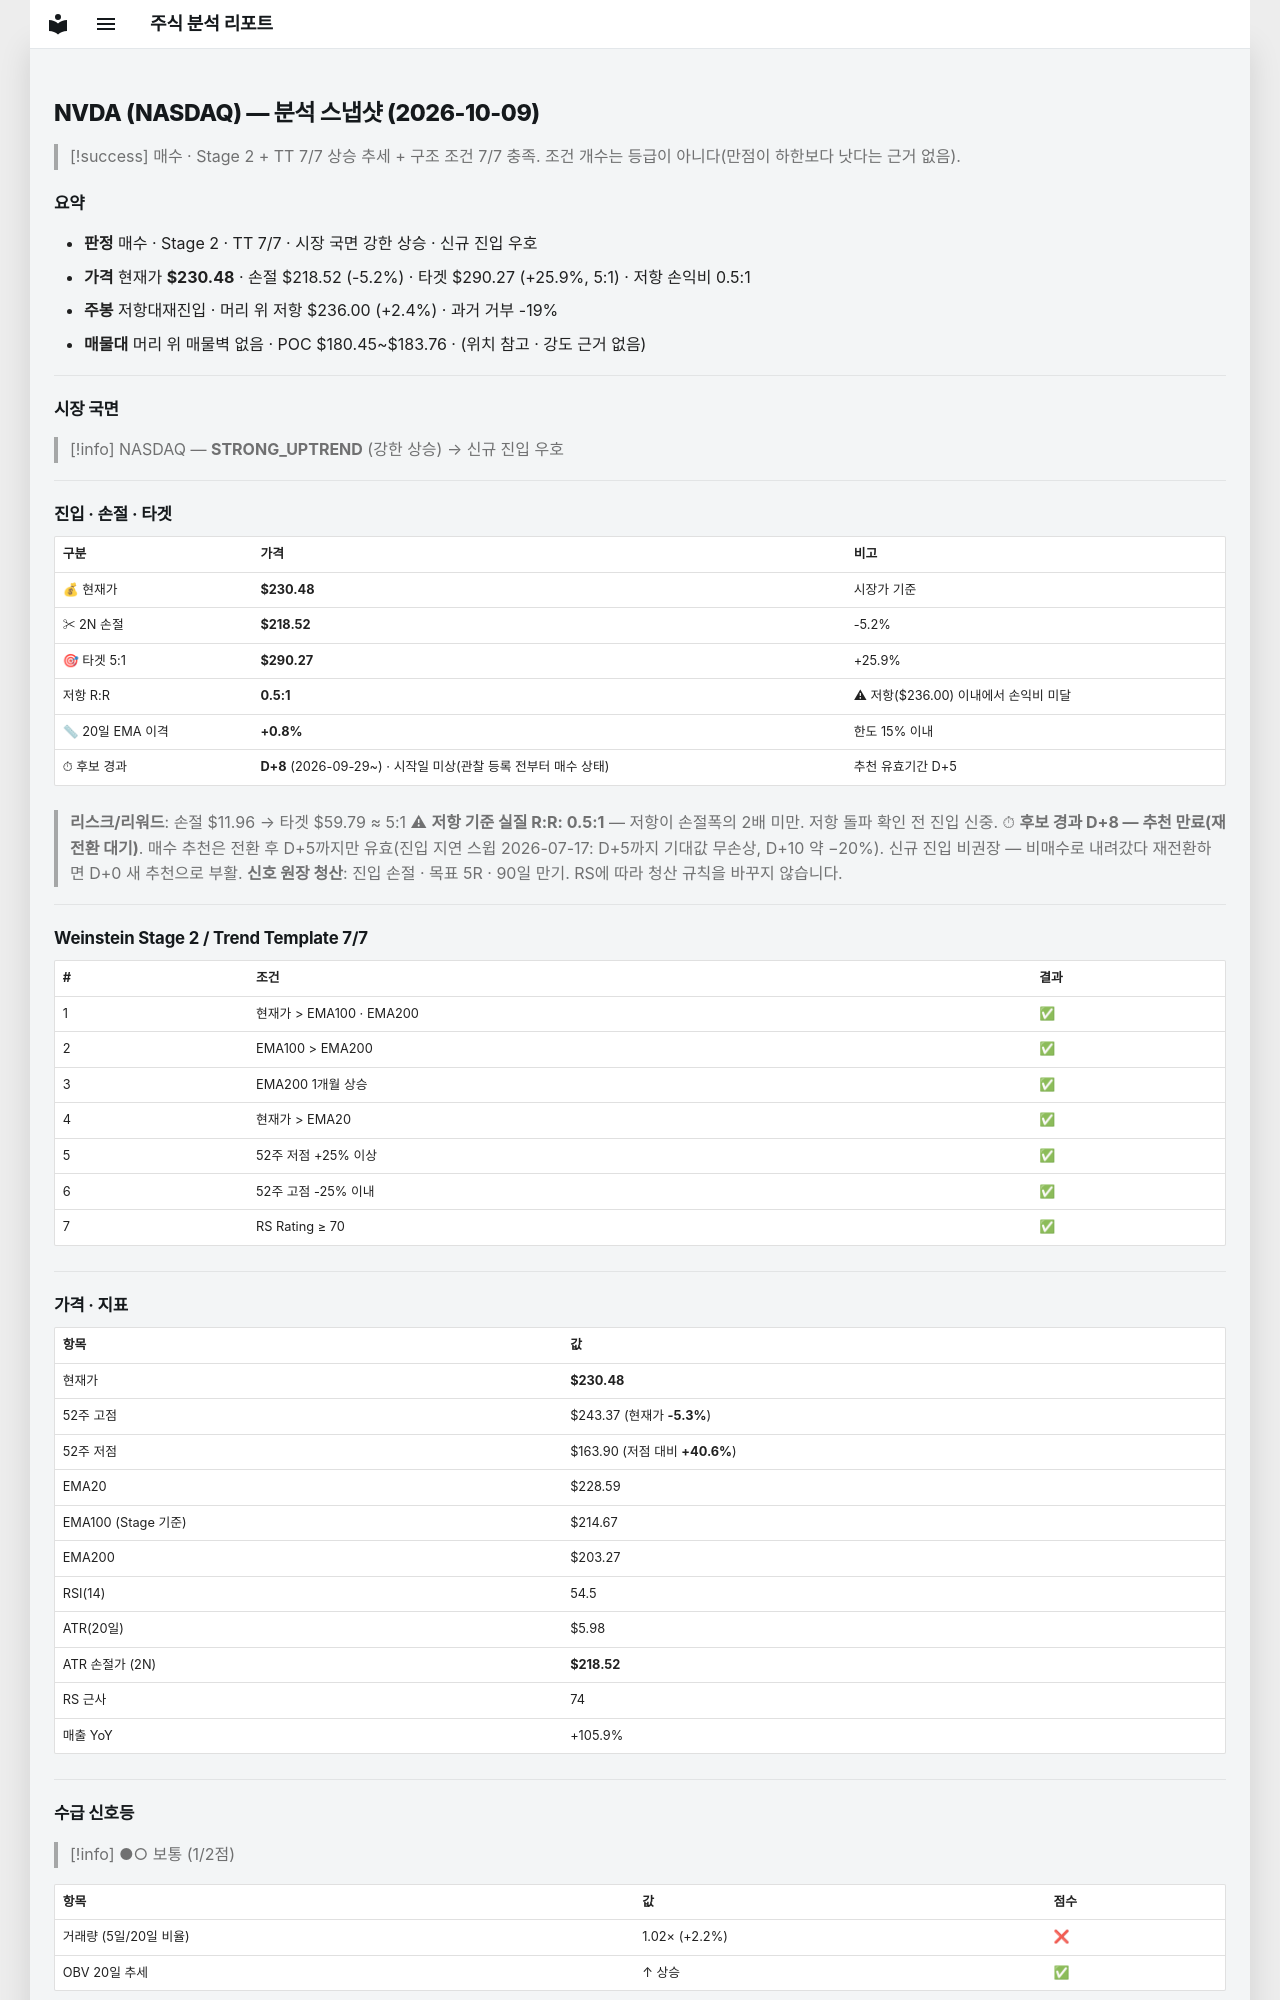

repository: soloandco/stock-reports · page: snapshots/NVDA-2026-10-09/index.html · generator: mkdocs

---
type: analysis-snapshot
title: NVDA 분석 스냅샷
ticker: NVDA
market: NASDAQ
created: 2026-10-09
updated: 2026-10-09
bar-date: 2026-10-08
verdict: 매수후보
real-rr: 0.46
sma50-gap-pct: 0.8
candidate-days: 8
candidate-since: 2026-09-29
candidate-start-unknown: true
weekly-position: 저항대재진입
weekly-overhead-price: 236.00
weekly-overhead-pct: 2.4
stage: 2
trend-template-score: 7
tt-max: 7
ma-set: ema-20-100-200
price: 230.47999572753906
stop-price: 218.52158852815077
market-regime: STRONG_UPTREND
supply-demand-score: 1/2
supply-demand-label: 보통
status: tracking
tags:
  - stock-agent
  - watchlist
  - NVDA
  - analysis
related:
  - "[[analysis-template]]"
---

# NVDA (NASDAQ) — 분석 스냅샷 (2026-10-09)

> [!success] 매수 · Stage 2 + TT 7/7
> 상승 추세 + 구조 조건 7/7 충족. 조건 개수는 등급이 아니다(만점이 하한보다 낫다는 근거 없음).

## 요약

- **판정** 매수 · Stage 2 · TT 7/7 · 시장 국면 강한 상승 · 신규 진입 우호
- **가격** 현재가 **$230.48** · 손절 $218.52 (-5.2%) · 타겟 $290.27 (+25.9%, 5:1) · 저항 손익비 0.5:1
- **주봉** 저항대재진입 · 머리 위 저항 $236.00 (+2.4%) · 과거 거부 -19%
- **매물대** 머리 위 매물벽 없음 · POC $180.45~$183.76 · (위치 참고 · 강도 근거 없음)

---

## 시장 국면

> [!info] NASDAQ — **STRONG_UPTREND** (강한 상승) → 신규 진입 우호

---

## 진입 · 손절 · 타겟

| 구분 | 가격 | 비고 |
|------|------|------|
| 💰 현재가 | **$230.48** | 시장가 기준 |
| ✂ 2N 손절 | **$218.52** | -5.2% |
| 🎯 타겟 5:1 | **$290.27** | +25.9% |
| 저항 R:R | **0.5:1** | ⚠ 저항($236.00) 이내에서 손익비 미달 |
| 📏 20일 EMA 이격 | **+0.8%** | 한도 15% 이내 |
| ⏱ 후보 경과 | **D+8** (2026-09-29~) · 시작일 미상(관찰 등록 전부터 매수 상태) | 추천 유효기간 D+5 |

> **리스크/리워드**: 손절 $11.96 → 타겟 $59.79 ≈ 5:1
> ⚠ **저항 기준 실질 R:R: 0.5:1** — 저항이 손절폭의 2배 미만. 저항 돌파 확인 전 진입 신중.
> ⏱ **후보 경과 D+8 — 추천 만료(재전환 대기)**. 매수 추천은 전환 후 D+5까지만 유효(진입 지연 스윕 2026-07-17: D+5까지 기대값 무손상, D+10 약 −20%). 신규 진입 비권장 — 비매수로 내려갔다 재전환하면 D+0 새 추천으로 부활.
> **신호 원장 청산**: 진입 손절 · 목표 5R · 90일 만기. RS에 따라 청산 규칙을 바꾸지 않습니다.

---

## Weinstein Stage 2 / Trend Template 7/7

| # | 조건 | 결과 |
|---|------|------|
| 1 | 현재가 > EMA100 · EMA200 | ✅ |
| 2 | EMA100 > EMA200 | ✅ |
| 3 | EMA200 1개월 상승 | ✅ |
| 4 | 현재가 > EMA20 | ✅ |
| 5 | 52주 저점 +25% 이상 | ✅ |
| 6 | 52주 고점 -25% 이내 | ✅ |
| 7 | RS Rating ≥ 70 | ✅ |

---

## 가격 · 지표

| 항목 | 값 |
|------|---|
| 현재가 | **$230.48** |
| 52주 고점 | $243.37 (현재가 **-5.3%**) |
| 52주 저점 | $163.90 (저점 대비 **+40.6%**) |
| EMA20 | $228.59 |
| EMA100 (Stage 기준) | $214.67 |
| EMA200 | $203.27 |
| RSI(14) | 54.5 |
| ATR(20일) | $5.98 |
| ATR 손절가 (2N) | **$218.52** |
| RS 근사 | 74 |
| 매출 YoY | +105.9% |

---
## 수급 신호등

> [!info] ●○ 보통 (1/2점)

| 항목 | 값 | 점수 |
|------|------|------|
| 거래량 (5일/20일 비율) | 1.02× (+2.2%) | ❌ |
| OBV 20일 추세 | ↑ 상승 | ✅ |

> **판독법**: 거래량이 20일 평균보다 20% 이상 많고 OBV(온밸런스볼륨)가 상승 중이면 매집 수급이 강한 것으로 판단합니다.

---
